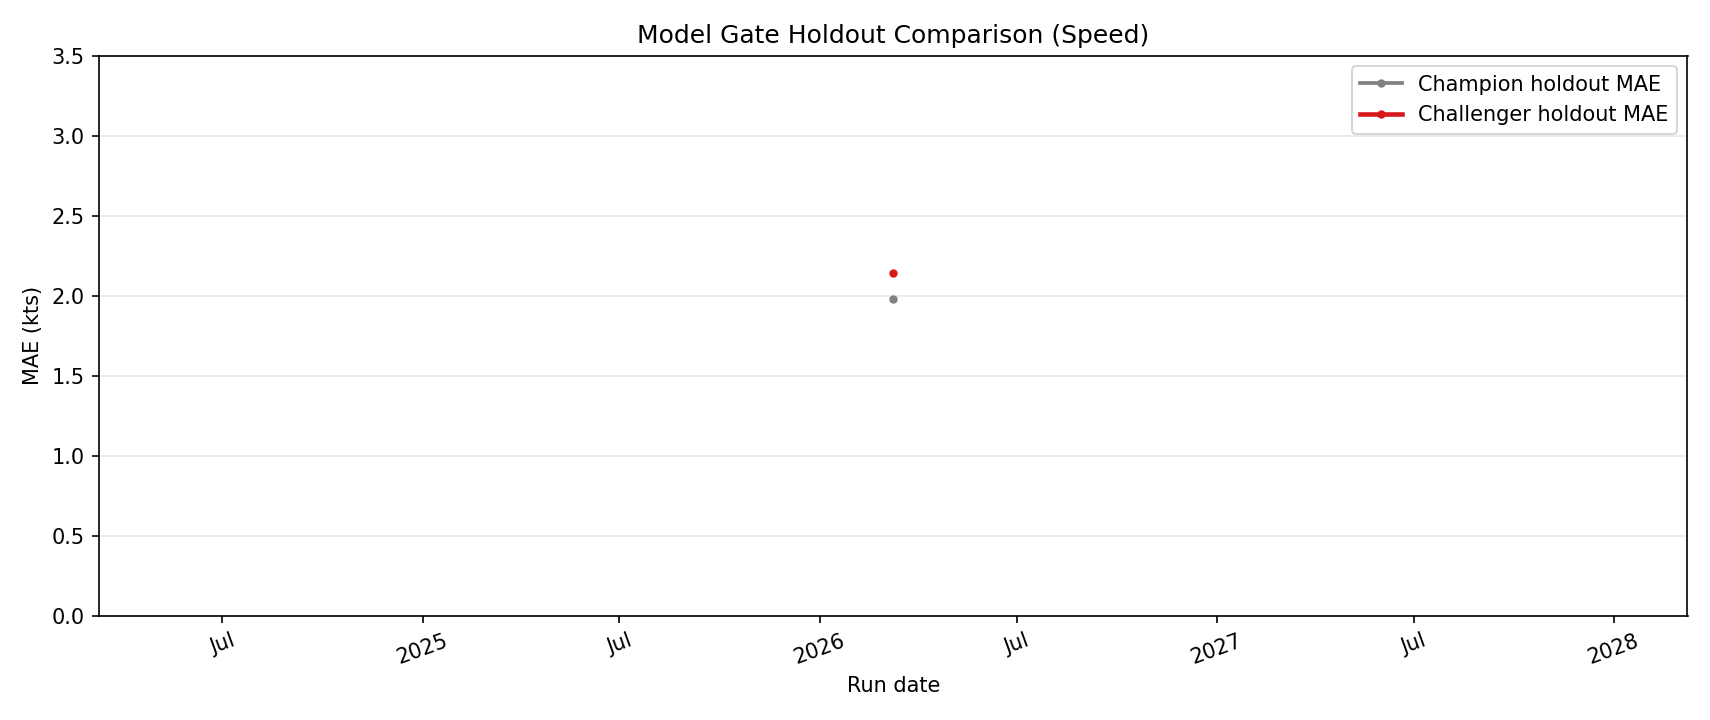

The data file committed next to this chart (first rows):
run_utc, run_local_time, speed_mae_champion, speed_mae_challenger, direction_mae_champion_deg, direction_mae_challenger_deg, speed_selected, direction_selected, speed_eval_samples, direction_eval_samples, promotion_margin_pct, holdout_eval_split, holdout_eval_min_samples
2026-03-09T20:58:51Z, 2026-03-09T21:58:51.522840+01:00, 1.978, 2.146, 19.54, 20.29, champion, champion, 557, 557, 1.0, 0.15, 60
